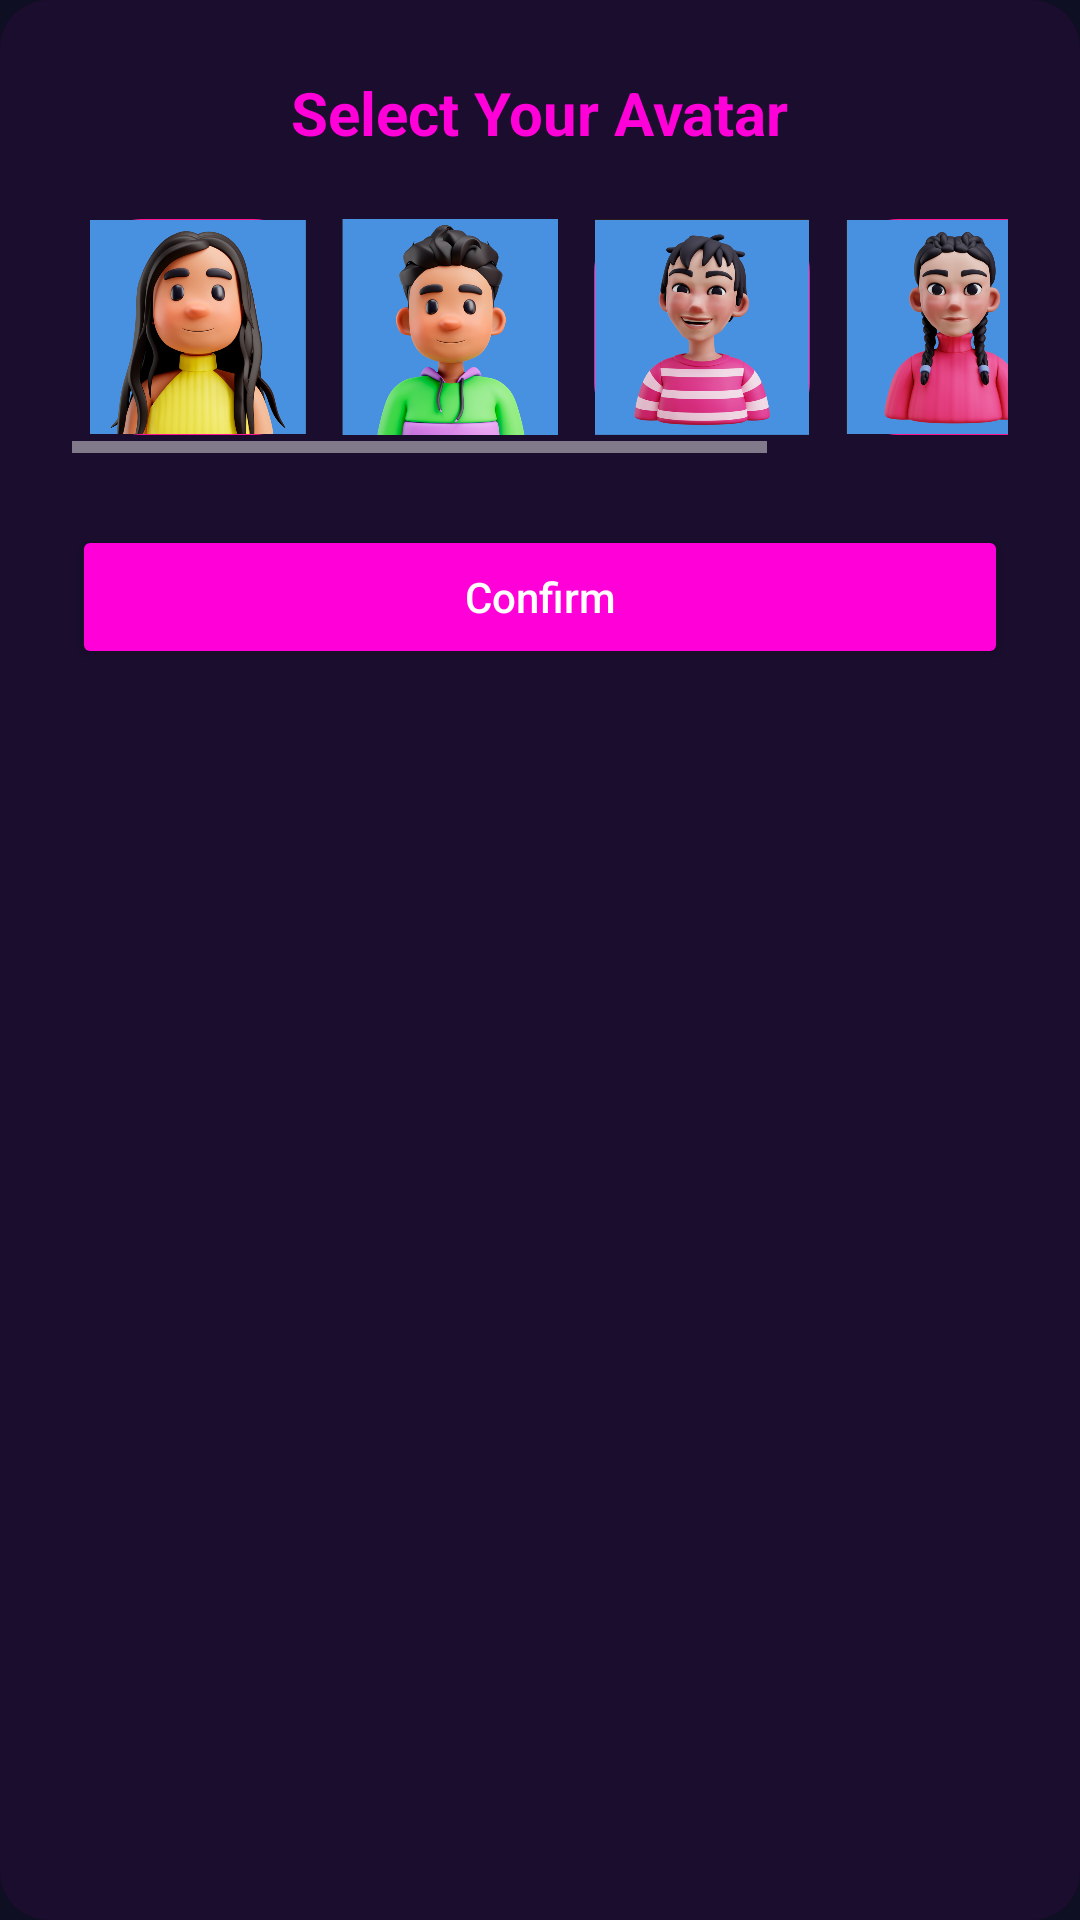

Android layout source for this screen:
<!-- AndroidManifest.xml: application theme Theme.NextStep -->
<!-- res/layout/dialog_avatar_picker.xml -->
<?xml version="1.0" encoding="utf-8"?>
<LinearLayout
    xmlns:android="http://schemas.android.com/apk/res/android"
    android:orientation="vertical"
    android:padding="24dp"
    android:layout_width="wrap_content"
    android:layout_height="wrap_content"
    android:background="@drawable/rounded_card_background"
    android:gravity="center_horizontal">

    <TextView
        android:id="@+id/tvDialogTitle"
        android:layout_width="wrap_content"
        android:layout_height="wrap_content"
        android:text="Select Your Avatar"
        android:textSize="20sp"
        android:textStyle="bold"
        android:textColor="@color/neonPink"
        android:layout_marginBottom="16dp" />

    <HorizontalScrollView
        android:layout_width="wrap_content"
        android:layout_height="wrap_content"
        android:fillViewport="true">

        <LinearLayout
            android:id="@+id/avatarContainer"
            android:orientation="horizontal"
            android:layout_width="wrap_content"
            android:layout_height="wrap_content"
            android:gravity="center">

            <ImageView
                android:id="@+id/avatar_1"
                android:layout_width="72dp"
                android:layout_height="72dp"
                android:src="@drawable/avatar_1"
                android:background="@drawable/avatar_selector_background"
                android:contentDescription="@string/avatar_1_desc"
                android:layout_margin="6dp" />

            <ImageView
                android:id="@+id/avatar_2"
                android:layout_width="72dp"
                android:layout_height="72dp"
                android:src="@drawable/avatar_2"
                android:background="@drawable/avatar_selector_background"
                android:contentDescription="@string/avatar_2_desc"
                android:layout_margin="6dp" />

            <ImageView
                android:id="@+id/avatar_3"
                android:layout_width="72dp"
                android:layout_height="72dp"
                android:src="@drawable/avatar_3"
                android:background="@drawable/avatar_selector_background"
                android:contentDescription="@string/avatar_3_desc"
                android:layout_margin="6dp" />

            <ImageView
                android:id="@+id/avatar_4"
                android:layout_width="72dp"
                android:layout_height="72dp"
                android:src="@drawable/avatar_4"
                android:background="@drawable/avatar_selector_background"
                android:contentDescription="@string/avatar_4_desc"
                android:layout_margin="6dp" />

            <ImageView
                android:id="@+id/avatar_5"
                android:layout_width="72dp"
                android:layout_height="72dp"
                android:src="@drawable/avatar_5"
                android:background="@drawable/avatar_selector_background"
                android:contentDescription="@string/avatar_5_desc"
                android:layout_margin="6dp" />
        </LinearLayout>
    </HorizontalScrollView>

    <Button
        android:id="@+id/btnConfirm"
        android:layout_width="match_parent"
        android:layout_height="wrap_content"
        android:text="Confirm"
        android:textAllCaps="false"
        android:backgroundTint="@color/neonPink"
        android:textColor="@android:color/white"
        android:layout_marginTop="24dp" />
</LinearLayout>
<!-- resources referenced by this layout -->
<resources>
  <color name="neonPink">#FF00D8</color>
  <!-- drawable avatar_1: png bitmap (drawable, 235447 bytes) -->
  <!-- drawable avatar_2: png bitmap (drawable, 199097 bytes) -->
  <!-- drawable avatar_3: png bitmap (drawable, 169707 bytes) -->
  <!-- drawable avatar_4: png bitmap (drawable, 184363 bytes) -->
  <!-- drawable avatar_5: png bitmap (drawable, 231887 bytes) -->
  <!-- drawable avatar_selector_background (drawable) -->
  <shape xmlns:android="http://schemas.android.com/apk/res/android"
      android:shape="rectangle">
      <solid android:color="@android:color/transparent" />
      <corners android:radius="16dp" />
      <stroke android:width="3dp" android:color="@color/colorPrimary" />
  </shape>
  <!-- drawable rounded_card_background (drawable) -->
  <?xml version="1.0" encoding="utf-8"?>
  <shape xmlns:android="http://schemas.android.com/apk/res/android">
      <solid android:color="@color/dark_background_secondary" /> 
      <corners android:radius="16dp" /> 
      <padding
          android:left="8dp"
          android:top="8dp"
          android:right="8dp"
          android:bottom="8dp" />
  </shape>
  <string name="avatar_1_desc">Avatar 1</string>
  <string name="avatar_2_desc">Avatar 2</string>
  <string name="avatar_3_desc">Avatar 3</string>
  <string name="avatar_4_desc">Avatar 4</string>
  <string name="avatar_5_desc">Avatar 5</string>
  <style name="Theme.NextStep" parent="Theme.MaterialComponents.DayNight.NoActionBar">
          <item name="colorPrimary">@color/neon_pink</item>
          <item name="colorPrimaryVariant">@color/primary_dark</item>
          <item name="colorOnPrimary">@color/text_primary</item>
          <item name="colorSecondary">@color/neon_purple</item>
          <item name="colorAccent">@color/neon_purple</item>
  
          
          
  
          
          <item name="android:statusBarColor">@android:color/transparent</item>
  
          <item name="android:colorBackground">@color/background_primary</item>
          <item name="colorSurface">@color/background_secondary</item>
          <item name="colorOnBackground">@color/text_primary</item>
          <item name="colorOnSurface">@color/text_primary</item>
  
          <item name="android:navigationBarColor">@color/background_primary</item>
  
          <item name="android:windowLightStatusBar">false</item>
          <item name="android:textColorPrimary">@color/text_primary</item>
          <item name="android:textColorSecondary">@color/text_secondary</item>
          <item name="android:windowBackground">@color/background_primary</item>
      </style>
  <color name="colorPrimary">#FF1493</color>
  <color name="dark_background_secondary">#1A0D2E</color>
  <color name="neon_pink">#FF1493</color>
  <color name="primary_dark">#1A0D2E</color>
  <color name="text_primary">#FFFFFF</color>
  <color name="neon_purple">#BF40BF</color>
  <color name="background_primary">#0F0F23</color>
  <color name="background_secondary">#1A0D2E</color>
  <color name="text_secondary">#E0E0E0</color>
</resources>
